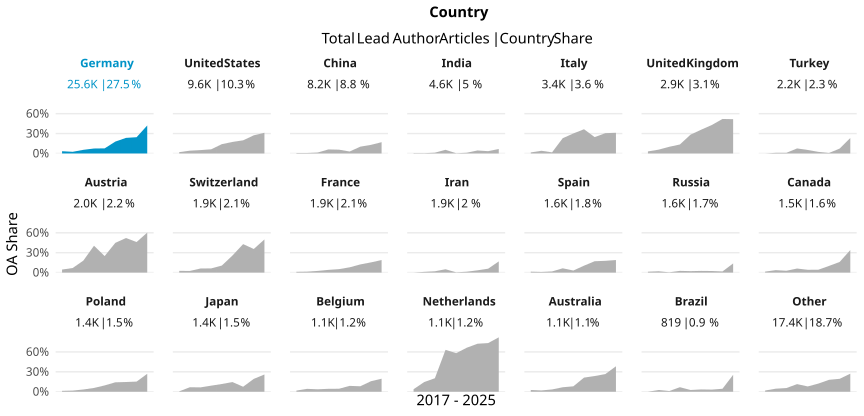

Data behind this chart, as committed beside it:
country_name_fct, cr_year, articles, cc_total, prop
Germany, '17, 2795, 95, 0.03399
Germany, '18, 2960, 74, 0.025
Germany, '19, 3154, 173, 0.05485
Germany, '20, 3108, 232, 0.07465
Germany, '21, 3327, 255, 0.07665
Germany, '22, 3126, 559, 0.1788
Germany, '23, 2923, 687, 0.235
Germany, '24, 2674, 655, 0.245
Germany, '25, 1527, 645, 0.4224
United States, '17, 1186, 24, 0.02024
United States, '18, 1188, 50, 0.04209
United States, '19, 1121, 57, 0.05085
United States, '20, 1261, 79, 0.06265
United States, '21, 1188, 167, 0.1406
United States, '22, 1098, 191, 0.174
United States, '23, 1024, 203, 0.1982
United States, '24, 956, 262, 0.2741
United States, '25, 529, 165, 0.3119
China, '17, 821, 6, 0.007308
China, '18, 862, 6, 0.006961
China, '19, 859, 12, 0.01397
China, '20, 952, 58, 0.06092
China, '21, 876, 50, 0.05708
China, '22, 1048, 31, 0.02958
China, '23, 1003, 103, 0.1027
China, '24, 1087, 141, 0.1297
China, '25, 705, 120, 0.1702
India, '17, 357, 2, 0.005602
India, '18, 451, 2, 0.004435
India, '19, 416, 5, 0.01202
India, '20, 507, 28, 0.05523
India, '21, 618, 2, 0.003236
India, '22, 532, 6, 0.01128
India, '23, 620, 28, 0.04516
India, '24, 696, 24, 0.03448
India, '25, 445, 30, 0.06742
Italy, '17, 389, 6, 0.01542
Italy, '18, 368, 15, 0.04076
Italy, '19, 364, 6, 0.01648
Italy, '20, 439, 101, 0.2301
Italy, '21, 378, 114, 0.3016
Italy, '22, 416, 152, 0.3654
Italy, '23, 409, 101, 0.2469
Italy, '24, 379, 116, 0.3061
Italy, '25, 218, 68, 0.3119
United Kingdom, '17, 321, 10, 0.03115
United Kingdom, '18, 331, 19, 0.0574
United Kingdom, '19, 348, 35, 0.1006
United Kingdom, '20, 369, 50, 0.1355
United Kingdom, '21, 373, 106, 0.2842
United Kingdom, '22, 346, 124, 0.3584
United Kingdom, '23, 298, 128, 0.4295
United Kingdom, '24, 344, 179, 0.5203
United Kingdom, '25, 176, 91, 0.517
Turkey, '17, 183, 0, 0
Turkey, '18, 203, 2, 0.009852
Turkey, '19, 208, 2, 0.009615
Turkey, '20, 316, 24, 0.07595
Turkey, '21, 266, 14, 0.05263
Turkey, '22, 292, 7, 0.02397
... 129 more rows
